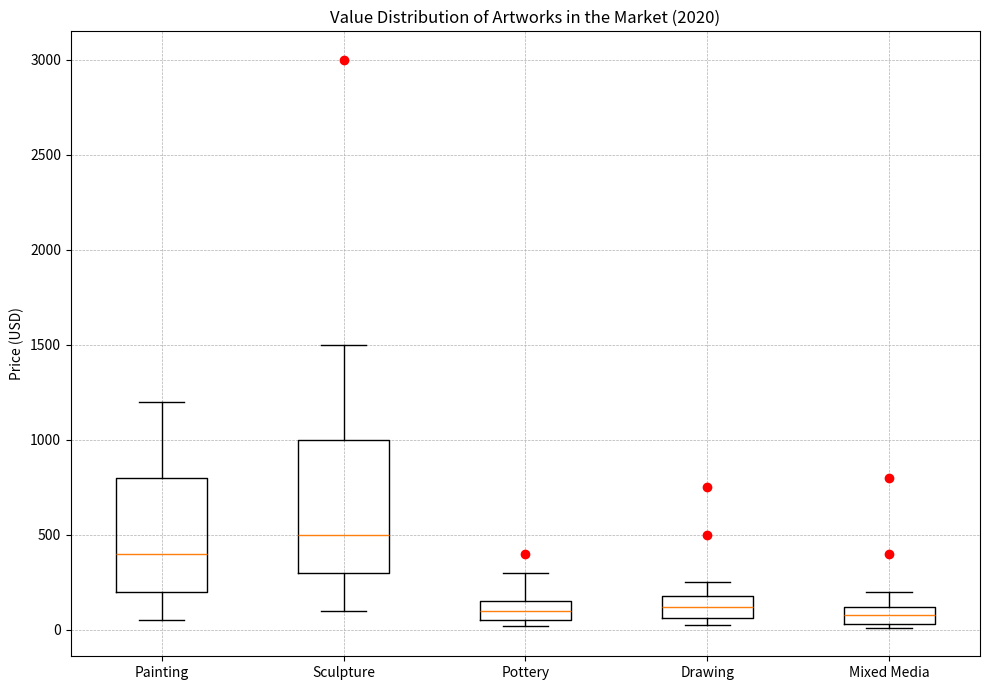

Write Python code to recreate this figure. (Note: this script raises an exception after producing the figure.)

import matplotlib.pyplot as plt
import numpy as np

data = [[50,200,400,800,1200], [100,300,500,1000,1500], [20,50,100,150,300], [25,60,120,180,250], [10,30,80,120,200]]
outliers = [[], [3000], [400], [500,750], [400,800]]
line_labels = ['Painting', 'Sculpture', 'Pottery', 'Drawing', 'Mixed Media']
fig = plt.figure(figsize=(10,7))
ax = fig.add_subplot(111)
ax.boxplot(data, whis=1.5)
ax.set_title('Value Distribution of Artworks in the Market (2020)')
ax.set_xticklabels(line_labels)
ax.set_ylabel('Price (USD)')

for i, outlier in enumerate(outliers):
    if len(outlier) > 0:
        ax.plot(np.repeat(i + 1, len(outlier)), outlier, 'o', color='red')

ax.grid(True, ls='--', lw=.5)
plt.tight_layout()
plt.savefig('/cpfs01/user/yehancheng/workspace/datasets/SimChartV2/demo/box/png/37_202312270030.png')
plt.clf()
